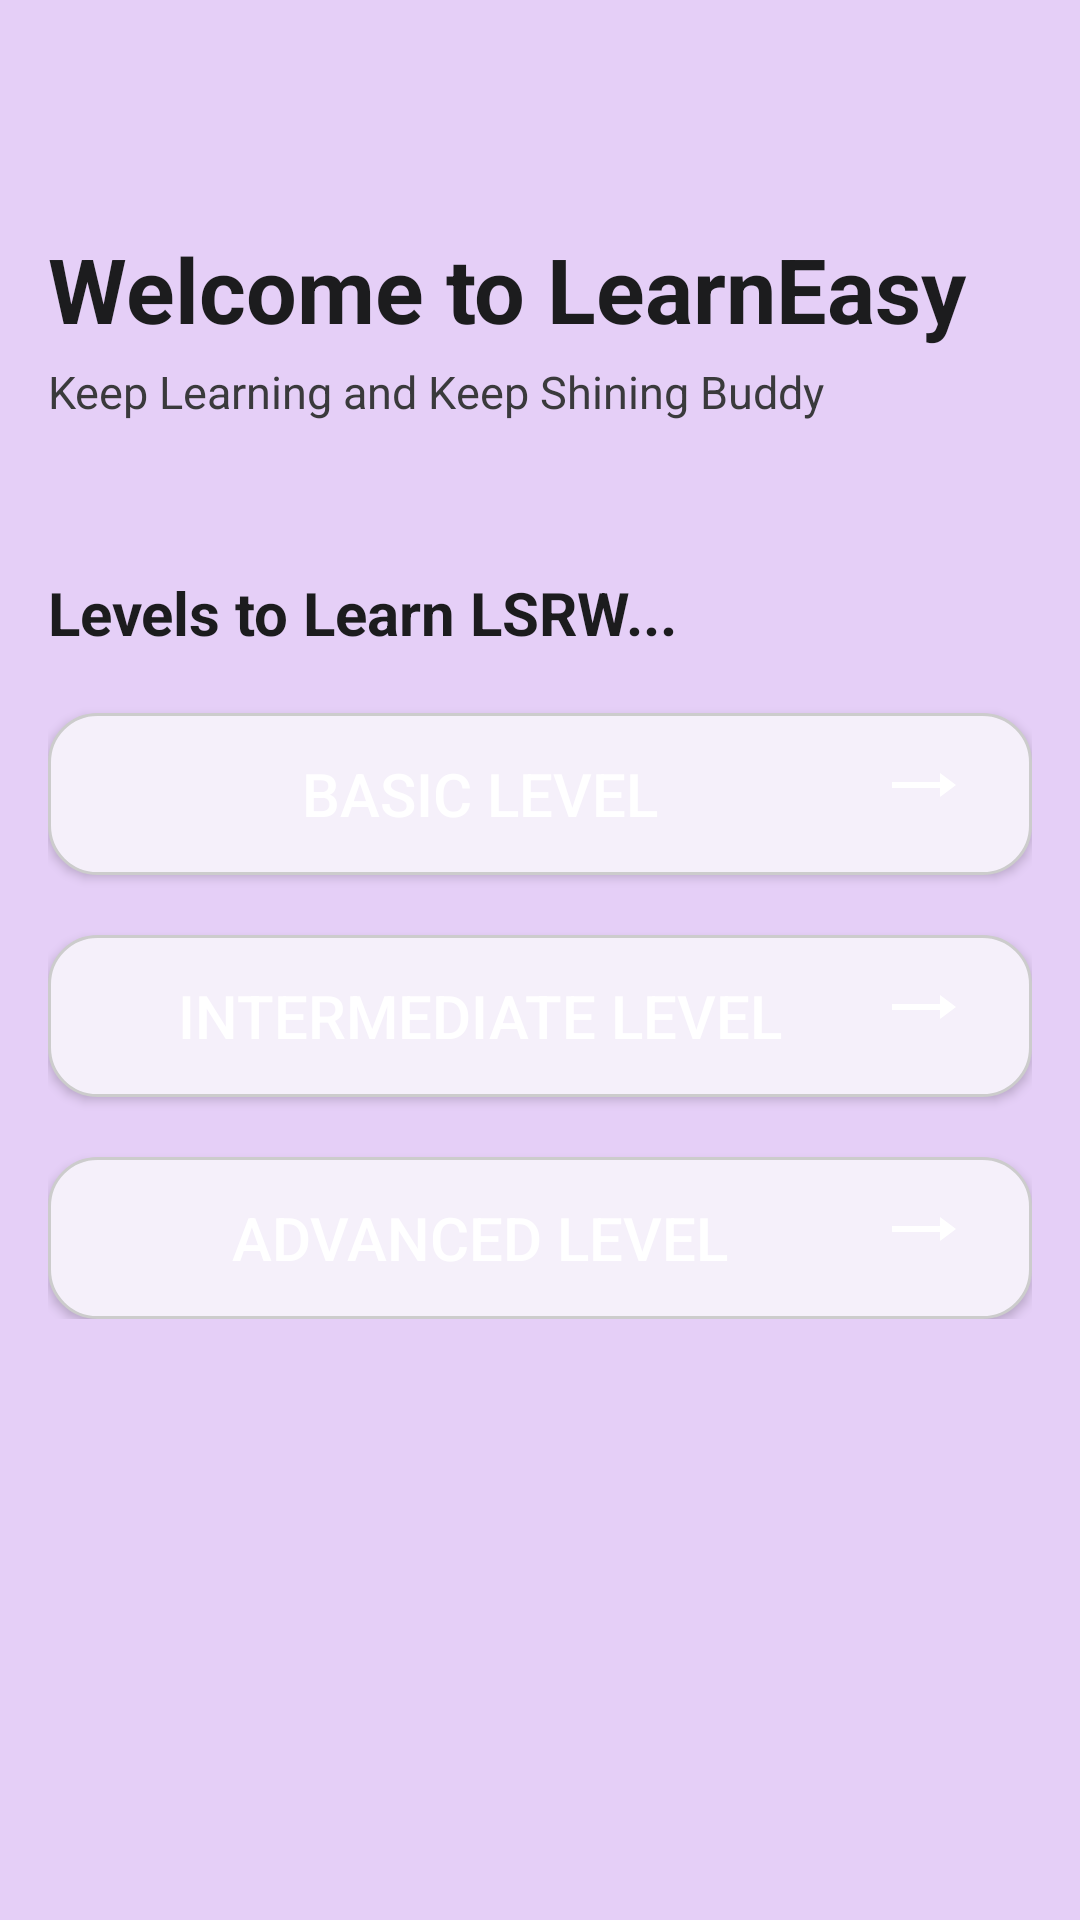

Android layout source for this screen:
<!-- AndroidManifest.xml: application theme Theme.LearnEasy -->
<!-- res/layout/fragment_home.xml -->
<?xml version="1.0" encoding="utf-8"?>
<FrameLayout xmlns:android="http://schemas.android.com/apk/res/android"
    xmlns:tools="http://schemas.android.com/tools"
    android:layout_width="match_parent"
    android:layout_height="match_parent"
    tools:context=".HomeFragment"
    android:background="@color/backgroundLight">

    <ScrollView
        android:layout_width="match_parent"
        android:layout_height="match_parent"
        android:padding="16dp">

        <LinearLayout
            android:layout_width="match_parent"
            android:layout_height="wrap_content"
            android:orientation="vertical"
            android:layout_marginTop="60dp"
            >

            
            <TextView
                android:layout_width="wrap_content"
                android:layout_height="wrap_content"
                android:text="Welcome to LearnEasy"
                android:textSize="30sp"
                android:textStyle="bold"
                android:textColor="@color/textPrimary"
                android:layout_marginBottom="4dp"
                 />

            
            <TextView
                android:layout_width="wrap_content"
                android:layout_height="wrap_content"
                android:text="Keep Learning and Keep Shining Buddy"
                android:textSize="15sp"
                android:textColor="@color/textSecondary"
                android:layout_marginBottom="50dp"
                />

            
            <TextView
                android:layout_width="wrap_content"
                android:layout_height="wrap_content"
                android:text="Levels to Learn LSRW..."
                android:textSize="20sp"
                android:textStyle="bold"
                android:textColor="@color/textPrimary"
                android:layout_marginBottom="20dp"
               />

            
            <Button
                android:id="@+id/btn_basic"
                android:layout_width="match_parent"
                android:layout_height="wrap_content"
                android:text="Basic Level"
                android:drawableRight="@drawable/arrow_right"
                android:textSize="20dp"
                android:background="@drawable/rounded_card_background"
                android:textColor="@color/textOnPrimary"
                android:layout_marginBottom="20dp" />

            
            <Button
                android:id="@+id/btn_intermediate"
                android:layout_width="match_parent"
                android:layout_height="wrap_content"
                android:text="Intermediate Level"
                android:drawableRight="@drawable/arrow_right"
                android:textSize="20dp"
                android:background="@drawable/rounded_card_background"
                android:textColor="@color/textOnPrimary"
                android:layout_marginBottom="20dp" />

            
            <Button
                android:id="@+id/btn_advanced"
                android:layout_width="match_parent"
                android:layout_height="wrap_content"
                android:text="Advanced Level"
                android:textSize="20dp"
                android:drawableEnd="@drawable/arrow_right"
                android:background="@drawable/rounded_card_background"
                android:textColor="@color/textOnPrimary" />

        </LinearLayout>
    </ScrollView>

</FrameLayout>
<!-- resources referenced by this layout -->
<resources>
  <color name="backgroundLight">#E5CFF7</color>
  <color name="textOnPrimary">#FFFFFF</color>
  <color name="textPrimary">#1C1C1E</color>
  <color name="textSecondary">#3A3A3C</color>
  <!-- drawable arrow_right (drawable) -->
  <vector android:autoMirrored="true" android:height="30dp"
      android:tint="@color/textOnPrimary" android:viewportHeight="30"
      android:viewportWidth="30" android:width="40dp" xmlns:android="http://schemas.android.com/apk/res/android">
      <path android:fillColor="@color/textOnPrimary" android:pathData="M16.01,11H4v2h12.01v3L20,12l-3.99,-4z"/>
  </vector>
  <!-- drawable rounded_card_background (drawable) -->
  <?xml version="1.0" encoding="utf-8"?>
  <shape xmlns:android="http://schemas.android.com/apk/res/android"
      android:shape="rectangle">
  
      
      <solid android:color="@color/inputFieldBackground" />
  
      
      <corners android:radius="16dp" />
  
      
      <stroke
          android:width="1dp"
          android:color="@color/borderLight" />
  
      
      <padding
          android:left="12dp"
          android:top="12dp"
          android:right="12dp"
          android:bottom="12dp" />
  </shape>
  <style name="Theme.LearnEasy" parent="Base.Theme.LearnEasy" />
  <color name="inputFieldBackground">#F5F0FA</color>
  <color name="borderLight">#CCCCCC</color>
  <style name="Base.Theme.LearnEasy" parent="Theme.Material3.DayNight.NoActionBar">
          
          
          <item name="colorPrimary">@color/colorPrimary</item>
          <item name="colorPrimaryDark">@color/colorPrimaryDark</item>
          <item name="colorAccent">@color/colorAccent</item>
      </style>
  <color name="colorPrimary">#5B0888</color>
  <color name="colorPrimaryDark">#44066E</color>
  <color name="colorAccent">#713ABE</color>
</resources>
